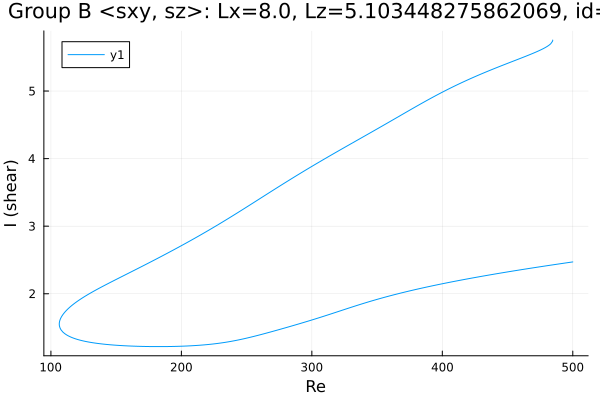

The data file committed next to this chart (first rows):
Re, shear
484.6, 5.755
484.6, 5.755
484.6, 5.755
484.6, 5.754
484.6, 5.754
484.6, 5.754
484.6, 5.754
484.6, 5.754
484.6, 5.754
484.6, 5.752
484.6, 5.752
484.6, 5.743
484.5, 5.738
483.1, 5.699
481.7, 5.677
480.2, 5.658
478.8, 5.643
477.4, 5.628
476.5, 5.619
475.6, 5.611
474.2, 5.598
472.8, 5.586
472.2, 5.58
470.7, 5.569
469.3, 5.557
468.7, 5.552
467.3, 5.54
465.8, 5.529
464.4, 5.518
463, 5.508
461.6, 5.497
460.2, 5.486
458.8, 5.476
457.4, 5.465
455.9, 5.454
454.5, 5.444
453.1, 5.433
451.7, 5.423
450.3, 5.412
448.9, 5.401
447.5, 5.391
446, 5.38
444.6, 5.369
443.2, 5.358
441.8, 5.348
440.4, 5.337
439, 5.326
437.6, 5.315
436.1, 5.303
434.7, 5.292
433.3, 5.281
431.9, 5.27
430.5, 5.258
429.1, 5.246
427.7, 5.235
426.2, 5.223
424.8, 5.211
423.4, 5.199
422, 5.187
420.6, 5.175
... 566 more rows
